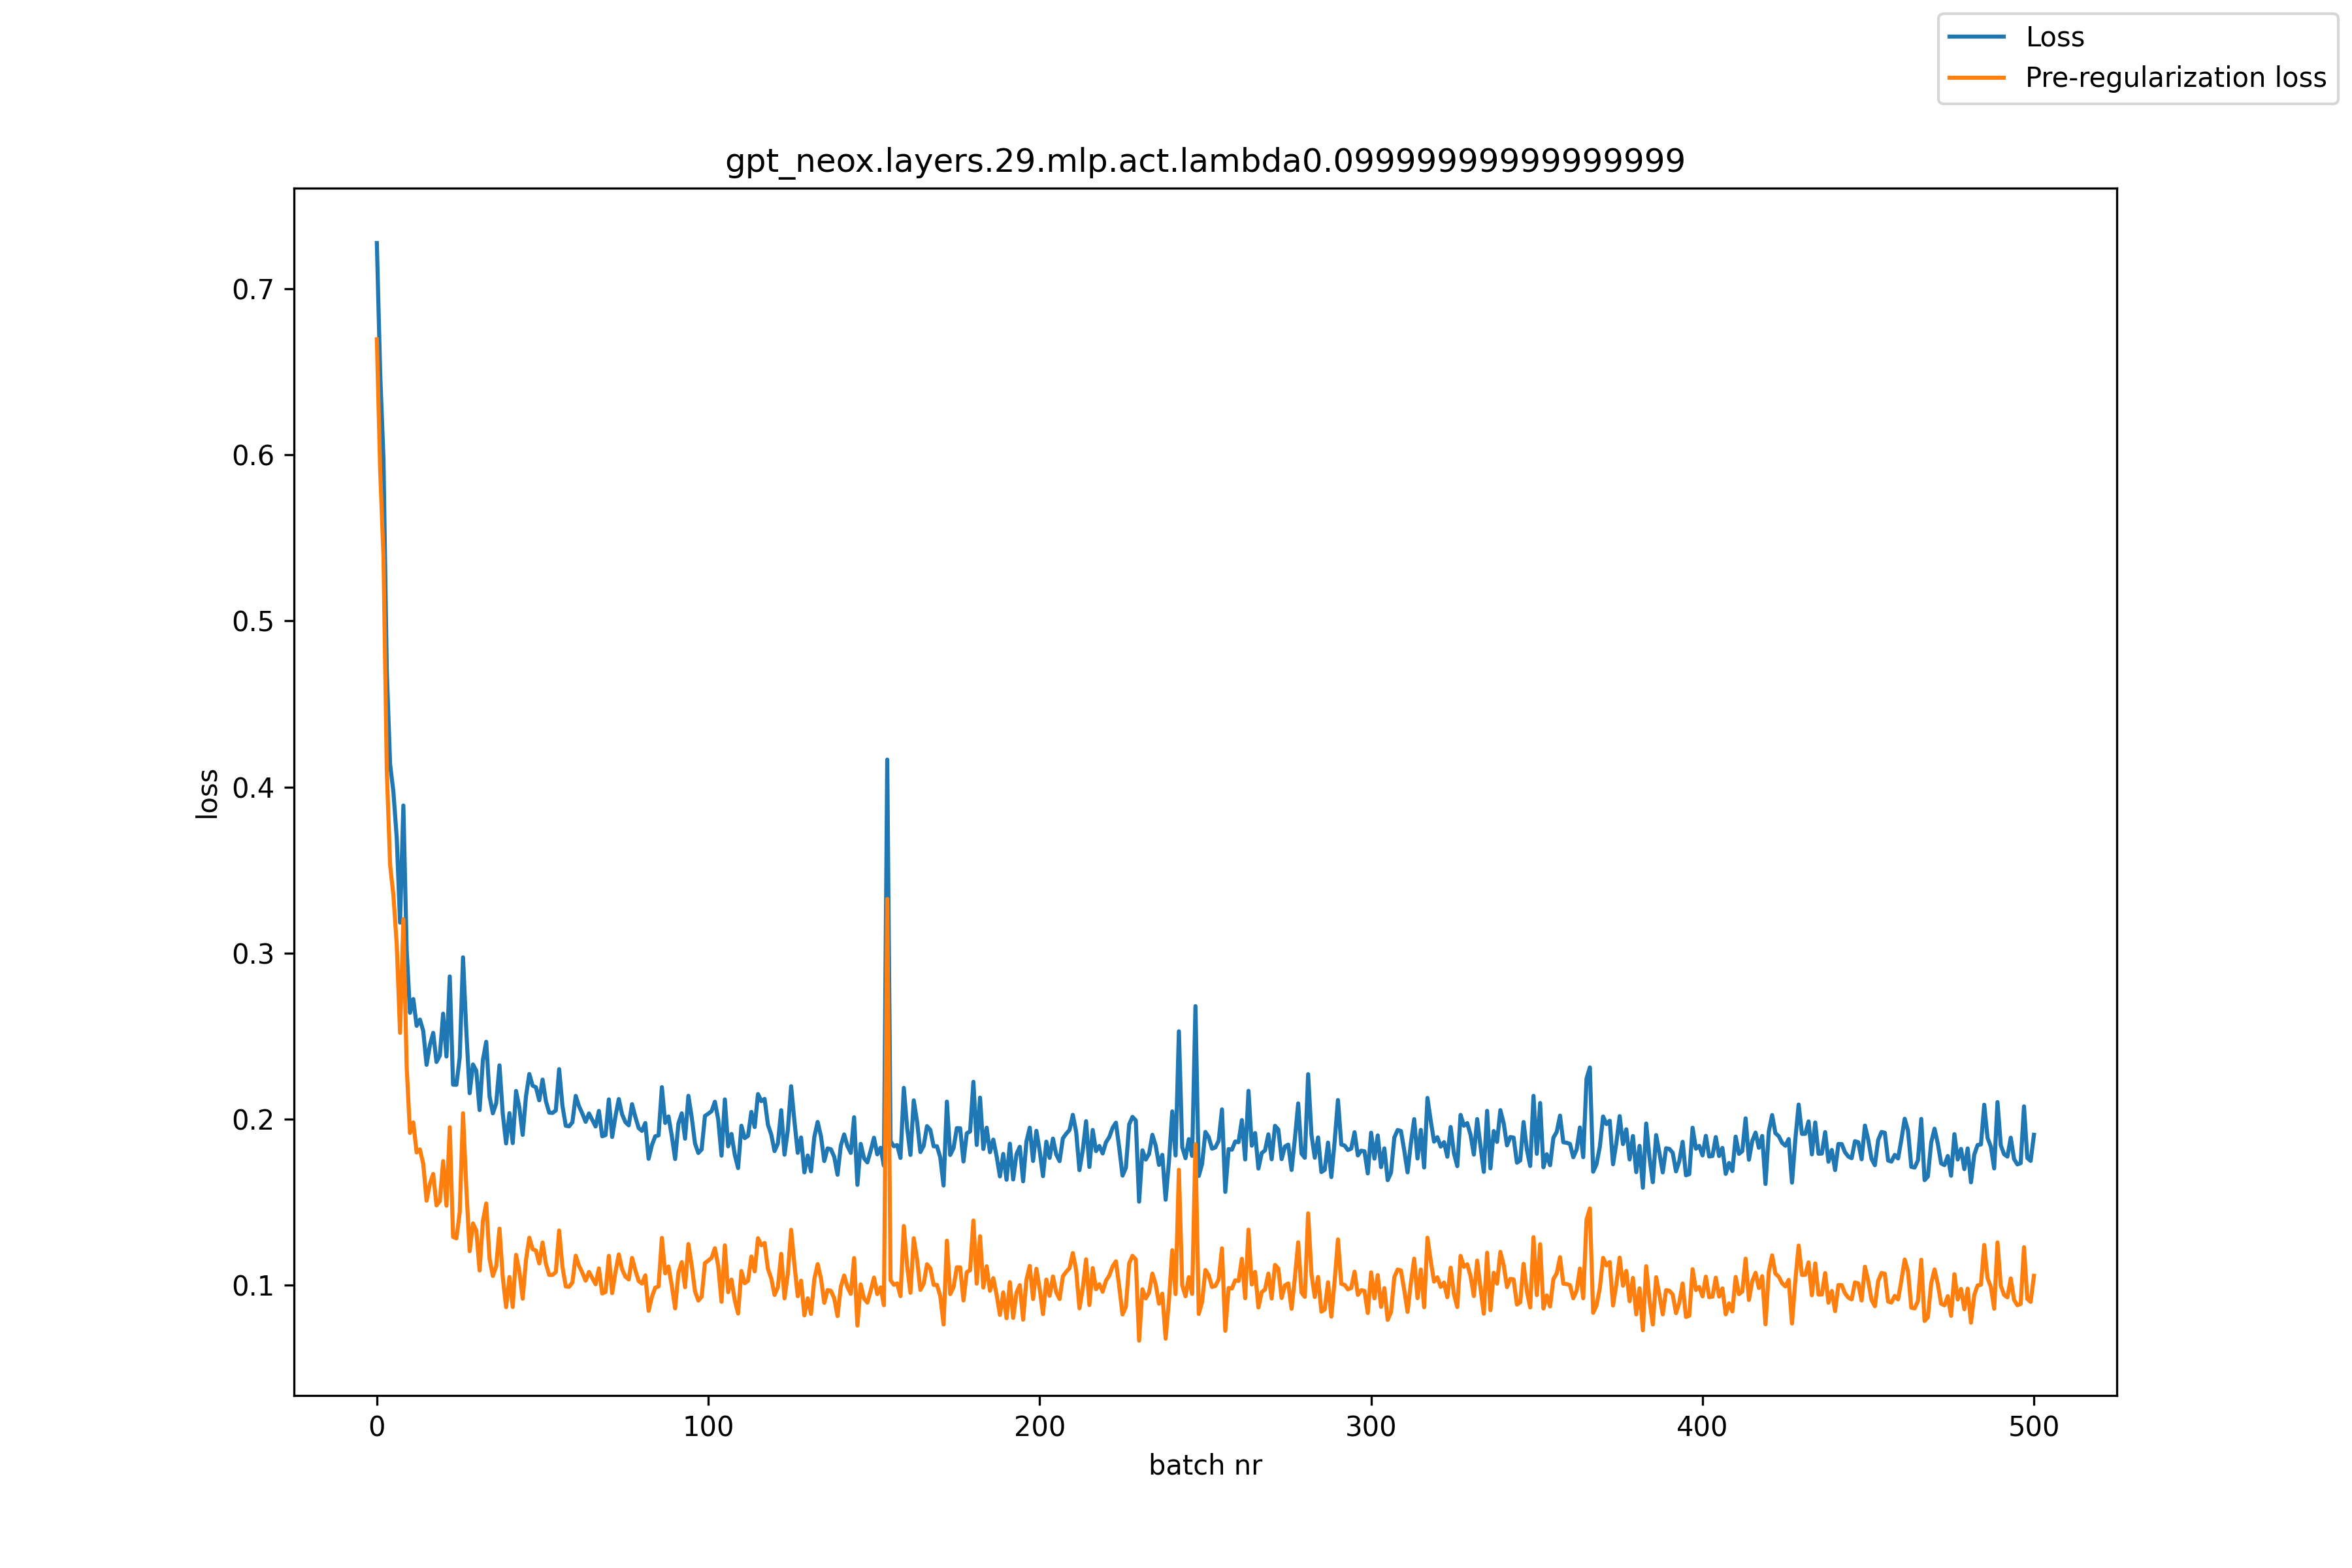

The table this chart was drawn from, first rows:
, loss, pre_reg_loss
0, 0.7277, 0.6697
1, 0.6494, 0.5908
2, 0.5975, 0.5385
3, 0.4697, 0.4102
4, 0.4136, 0.3531
5, 0.3969, 0.3346
6, 0.3692, 0.3049
7, 0.3182, 0.2518
8, 0.3888, 0.3204
9, 0.3017, 0.2313
10, 0.2639, 0.1915
11, 0.2722, 0.1979
12, 0.2561, 0.1798
13, 0.2598, 0.1816
14, 0.253, 0.1729
15, 0.2326, 0.1507
16, 0.2444, 0.1609
17, 0.2519, 0.1668
18, 0.2343, 0.1479
19, 0.2382, 0.1505
20, 0.2634, 0.1746
21, 0.2376, 0.1477
22, 0.2858, 0.195
23, 0.2206, 0.1289
24, 0.2206, 0.128
25, 0.2369, 0.1437
26, 0.2973, 0.2034
27, 0.2526, 0.158
28, 0.2155, 0.1203
29, 0.2328, 0.137
30, 0.229, 0.1328
31, 0.2053, 0.1087
32, 0.2355, 0.1385
33, 0.2465, 0.149
34, 0.2136, 0.1159
35, 0.2034, 0.1054
36, 0.2093, 0.1111
37, 0.2323, 0.1339
38, 0.203, 0.1045
39, 0.1852, 0.0866
40, 0.2034, 0.1047
41, 0.1854, 0.08668
42, 0.2168, 0.1181
43, 0.2068, 0.1081
44, 0.1904, 0.09167
45, 0.2137, 0.115
46, 0.227, 0.1284
47, 0.22, 0.1215
48, 0.2191, 0.1207
49, 0.2112, 0.1129
50, 0.2237, 0.1255
51, 0.2107, 0.1128
52, 0.2038, 0.106
53, 0.2036, 0.106
54, 0.2051, 0.1077
55, 0.23, 0.1328
56, 0.2079, 0.1108
57, 0.1959, 0.09903
58, 0.1955, 0.09882
59, 0.198, 0.1015
... 441 more rows
